The GitHub repository PaingLinHtike/Nutrify contains a labelled image folder "100_whole_foods" with 100 categories: almonds, apple, apricot fruit, asparagus, avocado, bacon, bagel, banana, beef meat, beetroot, bell pepper, black beans, blackberries, blueberries, bread, broccoli, brown rice, butter, cabbage, cantaloupe melon, carrots, cashews, cauliflower, celery, cheddar cheese, cherries, chia seeds, chicken breast, chicken thigh, chicken wings, chickpeas, coconut, cod fish, corn, crab, cucumber, dates fruit, duck breast, egg, eggplant, figs fruit, garlic, grapefruit, grapes, green beans, ham, honey, kidney beans, kiwi fruit, lamb chop, lentils, lettuce, lobster, mango fruit, milk, mozzarella cheese, mushrooms, noodles, oats, onion, orange fruit, papaya fruit, pasta, peach fruit, peanut butter, peanuts, pear fruit, peas, pineapple, pistachios, plum fruit, pomegranate, popcorn, pork chop, potato, pumpkin, pumpkin seeds, radish, raspberries, rice, salmon fish, sardines, sesame seeds, shrimp, soybeans, spinach, squid, strawberries, sunflower seeds, sweet potato, tilapia fish, tofu, tomato, tuna fish, turkey breast, turnip, walnuts, watermelon, yogurt, zucchini. Examples follow, each with its label.

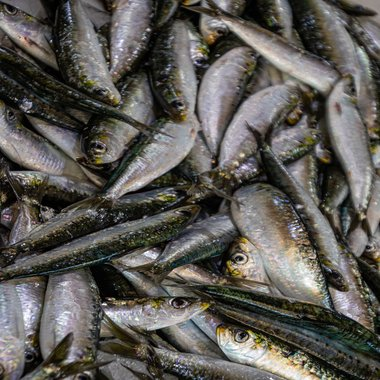
Label: sardines

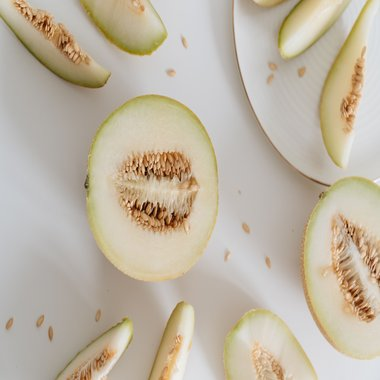
Label: cantaloupe melon

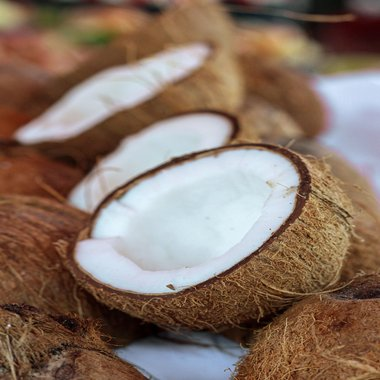
Label: coconut

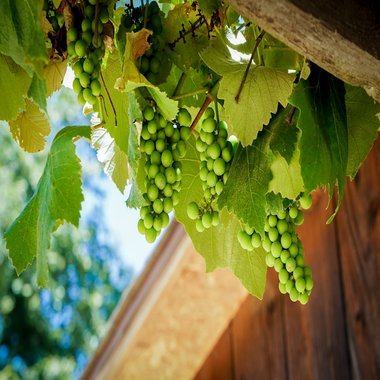
Label: grapes

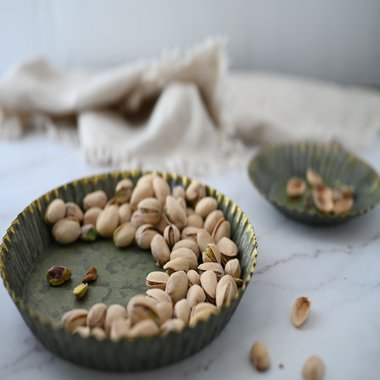
Label: pistachios

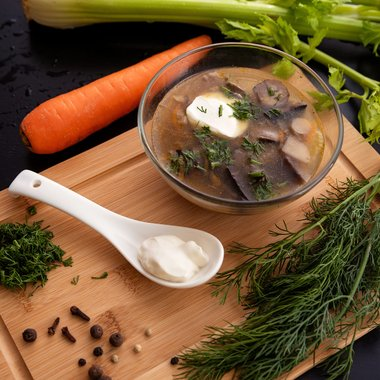
Label: celery
